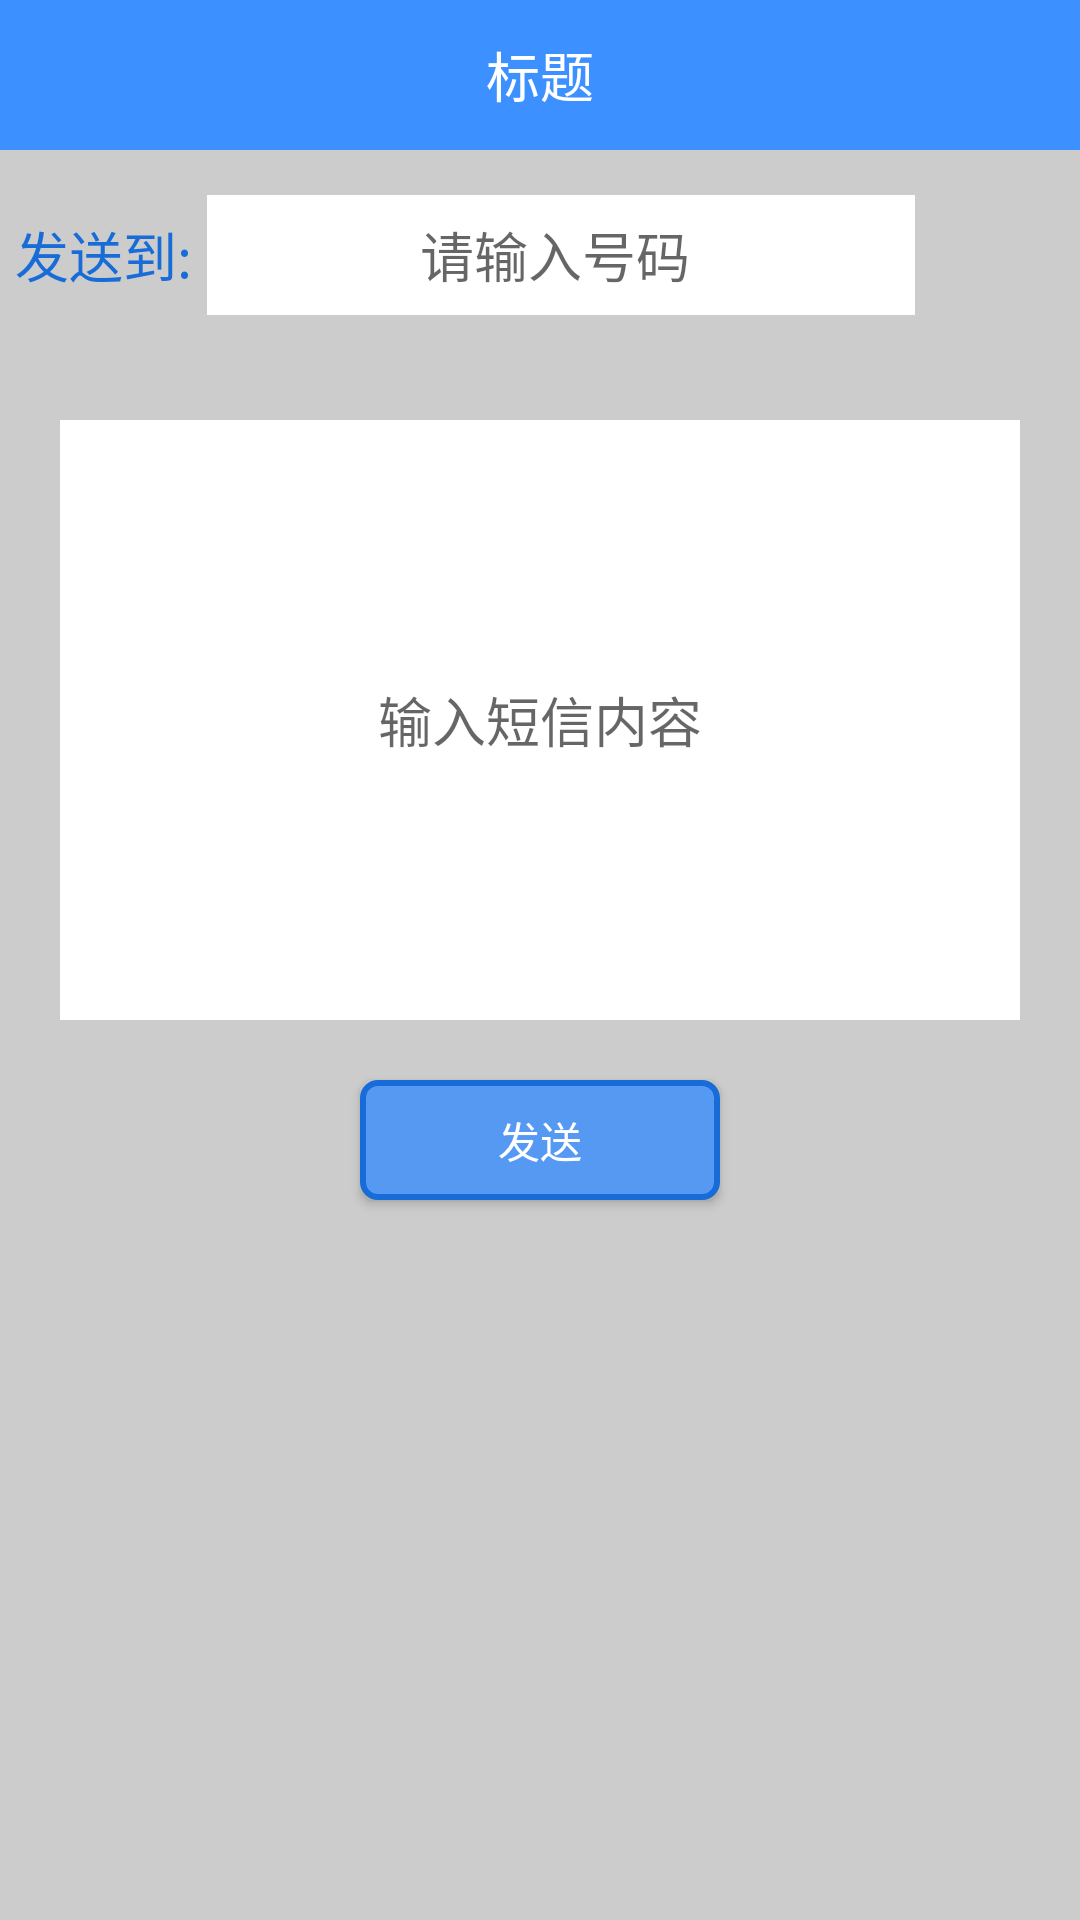

Produce the Android XML layout that renders to this screen, including the resource entries it uses.
<!-- AndroidManifest.xml: application theme AppTheme -->
<!-- res/layout/activity_newsms_layout.xml -->
<?xml version="1.0" encoding="utf-8"?>
<LinearLayout
    xmlns:android="http://schemas.android.com/apk/res/android"
    android:orientation="vertical"

    android:background="#cccccc"
    android:layout_width="match_parent"
    android:layout_height="match_parent">
    <include layout="@layout/titlebar_layout"/>
   <LinearLayout
       android:orientation="horizontal"
       android:layout_marginTop="10dp"
       android:layout_width="match_parent"
       android:layout_height="50dp"
       android:layout_marginBottom="10dp"
       >
       <TextView
           android:layout_width="wrap_content"
           android:layout_height="match_parent"
           android:textColor="@color/colorPrimary"
           android:textSize="18sp"
           android:paddingLeft="5dp"
           android:gravity="center_vertical"
           android:text="发送到:"
           />
       <AutoCompleteTextView
           android:completionThreshold="1"
           android:id="@+id/tv_newsms_phone"
           android:gravity="center"
           android:layout_marginLeft="5dp"
           android:layout_marginTop="5dp"
           android:layout_marginBottom="5dp"
           android:inputType="phone"
           android:layout_marginRight="5dp"
           android:background="@color/colorWhilte"
           android:layout_width="0dp"
           android:layout_weight="1"
           android:layout_height="match_parent"
           android:hint="请输入号码 "

           />
       <ImageView
           android:id="@+id/iv_newsms_relative"
           android:layout_width="40dp"
           android:layout_height="40dp"
            android:layout_gravity="center_vertical"
           android:layout_margin="5dp"
           android:background="@drawable/select_contact_bg"
           />
   </LinearLayout>
    <ScrollView
        android:fillViewport="true"
        android:layout_width="match_parent"
        android:layout_height="match_parent">
        <LinearLayout
            android:orientation="vertical"
            android:layout_width="match_parent"
            android:layout_height="wrap_content">



    <EditText
        android:id="@+id/et_newsms_content"
        android:lines="4"
        android:gravity="center"
        android:hint="输入短信内容"
        android:textColor="@color/colorPrimary"
        android:padding="5dp"
        android:layout_marginTop="20dp"
        android:layout_width="match_parent"
        android:layout_height="200dp"
        android:background="@color/colorWhilte"
        android:layout_marginLeft="20dp"
        android:layout_marginRight="20dp"
        />
    <Button
        android:id="@+id/but_newsms_send"
        android:layout_marginTop="20dp"
        android:textColor="#ffffff"
        android:layout_width="120dp"
        android:layout_height="40dp"
        android:background="@drawable/but_shape"
        android:text="发送"
        android:layout_gravity="center_horizontal"
        />
        </LinearLayout>

    </ScrollView>
</LinearLayout>
<!-- res/layout/titlebar_layout.xml (included above) -->
<?xml version="1.0" encoding="utf-8"?>
<LinearLayout
    xmlns:android="http://schemas.android.com/apk/res/android"
    android:orientation="horizontal"
    android:layout_width="match_parent"
    android:background="@color/colorAccent"
    android:layout_height="50dp">
    <RelativeLayout
        android:layout_width="match_parent"
        android:layout_height="match_parent"
        >
        <ImageView
            android:id="@+id/but_title_back"
            android:layout_width="wrap_content"
            android:layout_height="wrap_content"
            android:layout_centerVertical="true"
            android:layout_marginLeft="10dp"
            android:background="@drawable/but_back_shape"
            />
        <TextView
            android:id="@+id/tv_titlebar_title"
            android:layout_width="wrap_content"
            android:layout_height="wrap_content"
            android:text="标题"
            android:textSize="18sp"
            android:textColor="@color/colorWhilte"
            android:layout_centerInParent="true"
            android:layout_centerVertical="true"
            />

    </RelativeLayout>

</LinearLayout>
<!-- resources referenced by this layout -->
<resources>
  <color name="colorAccent">#3c90ff</color>
  <color name="colorPrimary">#186cd7</color>
  <color name="colorWhilte">#ffff</color>
  <!-- drawable but_back_shape (drawable) -->
  <?xml version="1.0" encoding="utf-8"?>
  <selector xmlns:android="http://schemas.android.com/apk/res/android">
    <item android:state_pressed="false" android:drawable="@drawable/btn_back_normal"/>
      <item android:drawable="@drawable/btn_back_pressed" android:state_pressed="true"/>
  </selector>
  <!-- drawable but_shape (drawable) -->
  <?xml version="1.0" encoding="utf-8"?>
  <selector xmlns:android="http://schemas.android.com/apk/res/android">
      <item android:state_pressed="false">
          <shape>
              <solid android:color="@color/colorStyle" />
              <corners android:radius="5dp" />
              <stroke android:width="2dp" android:color="@color/colorPrimary" />
          </shape>
      </item>
      <item android:state_pressed="true">
  
          <shape>
              <solid android:color="@color/colorPrimary" />
              <corners android:radius="5dp" />
              <stroke android:width="2dp" android:color="@color/colorPrimary" />
          </shape>
      </item>
  </selector>
  <style name="AppTheme" parent="Theme.AppCompat.Light.NoActionBar">
      
      <item name="colorPrimary">@color/colorPrimary</item>
      <item name="colorPrimaryDark">@color/colorPrimaryDark</item>
      <item name="colorAccent">@color/colorAccent</item>
  </style>
  <color name="colorStyle">#5599f2</color>
  <color name="colorPrimaryDark">#3c90ff</color>
</resources>
